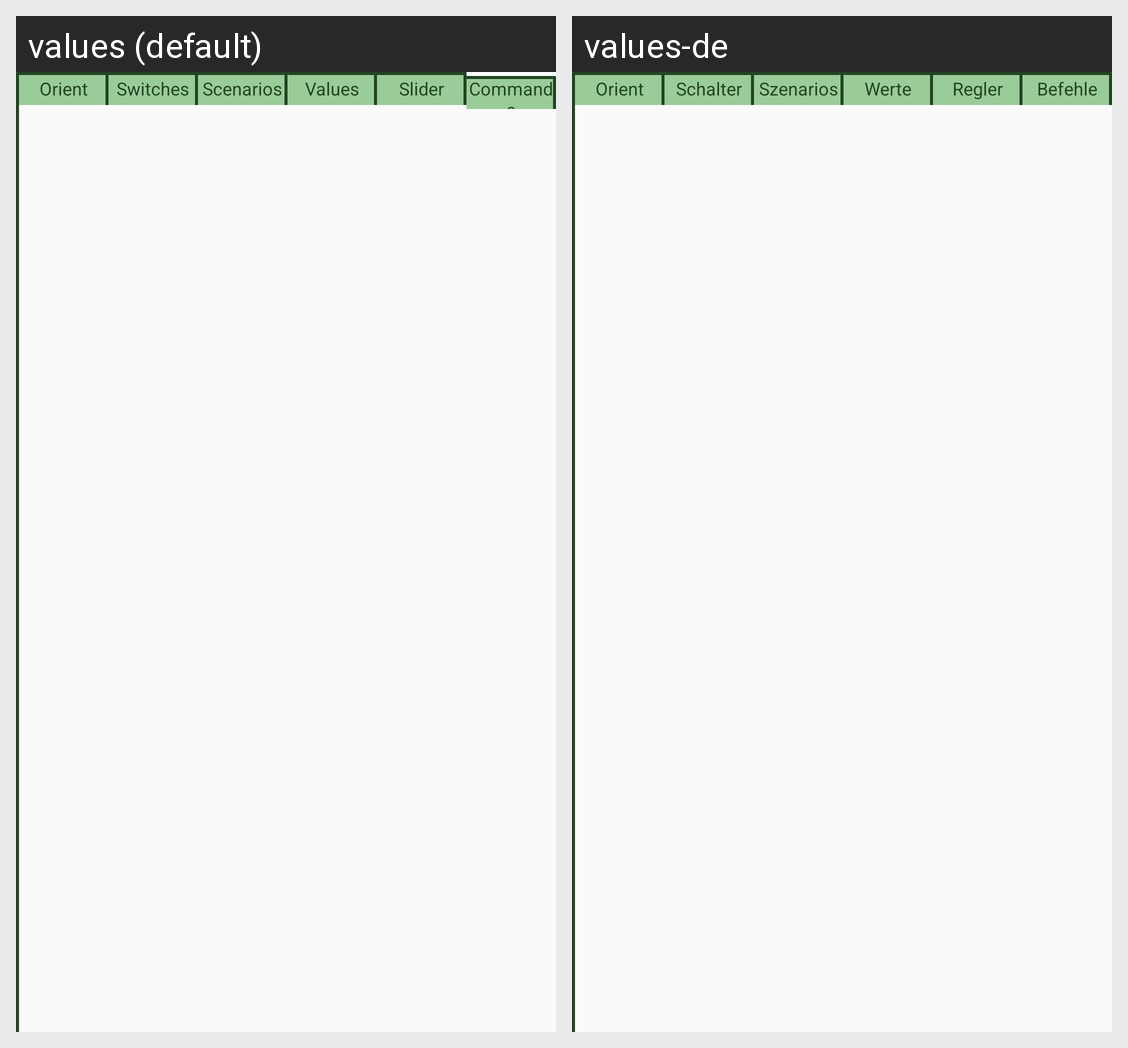

This grid shows one Android layout under two languages. Give, for every string resource on the screen, its name, the default text and each shown locale's text.
Android screen res/layout/config_block_tabs.xml rendered under 2 locales, left to right: values (default), values-de. Device: Nexus 5 (rendered at 1080×1920; each locale shown at half size, 540×960, under a caption strip naming it); theme AppTheme.
Strings drawn on this screen, with the default value and each locale's value (text and hints the layout hard-codes, and strings that could not be matched under every locale, appear in the picture but are not listed):

orient
  values: Orient
  values-de: Orient  [not translated; the default value is used]

switches
  values: Switches
  values-de: Schalter

lightscenes
  values: Scenarios
  values-de: Szenarios

values
  values: Values
  values-de: Werte

werteregler
  values: Slider
  values-de: Regler

commandsShort
  values: Commands
  values-de: Befehle
